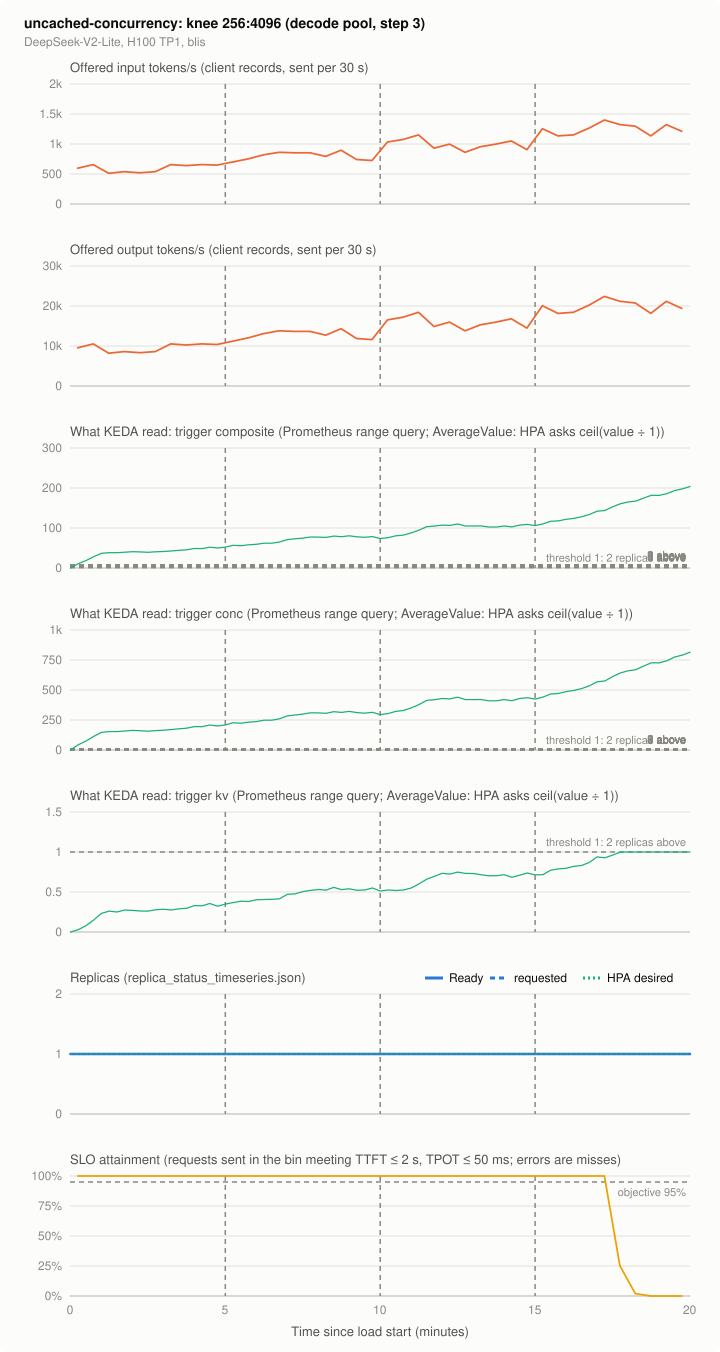

Values plotted in this chart, from the file beside it:
series, t_s, value, source
offered_in, 15.0, 597.3, client records, sent per 30 s
offered_in, 45.0, 657.1, client records, sent per 30 s
offered_in, 75.0, 512.0, client records, sent per 30 s
offered_in, 105.0, 537.6, client records, sent per 30 s
offered_in, 135.0, 520.5, client records, sent per 30 s
offered_in, 165.0, 537.6, client records, sent per 30 s
offered_in, 195.0, 657.1, client records, sent per 30 s
offered_in, 225.0, 640.0, client records, sent per 30 s
offered_in, 255.0, 657.1, client records, sent per 30 s
offered_in, 285.0, 648.5, client records, sent per 30 s
offered_in, 315.0, 699.7, client records, sent per 30 s
offered_in, 345.0, 750.9, client records, sent per 30 s
offered_in, 375.0, 819.2, client records, sent per 30 s
offered_in, 405.0, 861.9, client records, sent per 30 s
offered_in, 435.0, 853.3, client records, sent per 30 s
offered_in, 465.0, 853.3, client records, sent per 30 s
offered_in, 495.0, 793.6, client records, sent per 30 s
offered_in, 525.0, 896.0, client records, sent per 30 s
offered_in, 555.0, 742.4, client records, sent per 30 s
offered_in, 585.0, 725.3, client records, sent per 30 s
offered_in, 615.0, 1033, client records, sent per 30 s
offered_in, 645.0, 1075, client records, sent per 30 s
offered_in, 675.0, 1152, client records, sent per 30 s
offered_in, 705.0, 930.1, client records, sent per 30 s
offered_in, 735.0, 998.4, client records, sent per 30 s
offered_in, 765.0, 861.9, client records, sent per 30 s
offered_in, 795.0, 955.7, client records, sent per 30 s
offered_in, 825.0, 998.4, client records, sent per 30 s
offered_in, 855.0, 1050, client records, sent per 30 s
offered_in, 885.0, 904.5, client records, sent per 30 s
offered_in, 915.0, 1254, client records, sent per 30 s
offered_in, 945.0, 1135, client records, sent per 30 s
offered_in, 975.0, 1152, client records, sent per 30 s
offered_in, 1005, 1263, client records, sent per 30 s
offered_in, 1035, 1399, client records, sent per 30 s
offered_in, 1065, 1323, client records, sent per 30 s
offered_in, 1095, 1297, client records, sent per 30 s
offered_in, 1125, 1135, client records, sent per 30 s
offered_in, 1155, 1323, client records, sent per 30 s
offered_in, 1185, 1212, client records, sent per 30 s
offered_in, 1215, 34.13, client records, sent per 30 s
offered_out, 15.0, 9557, client records, sent per 30 s
offered_out, 45.0, 10513, client records, sent per 30 s
offered_out, 75.0, 8192, client records, sent per 30 s
offered_out, 105.0, 8602, client records, sent per 30 s
offered_out, 135.0, 8329, client records, sent per 30 s
offered_out, 165.0, 8602, client records, sent per 30 s
offered_out, 195.0, 10513, client records, sent per 30 s
offered_out, 225.0, 10240, client records, sent per 30 s
offered_out, 255.0, 10513, client records, sent per 30 s
offered_out, 285.0, 10377, client records, sent per 30 s
offered_out, 315.0, 11196, client records, sent per 30 s
offered_out, 345.0, 12015, client records, sent per 30 s
offered_out, 375.0, 13107, client records, sent per 30 s
offered_out, 405.0, 13790, client records, sent per 30 s
offered_out, 435.0, 13653, client records, sent per 30 s
offered_out, 465.0, 13653, client records, sent per 30 s
offered_out, 495.0, 12698, client records, sent per 30 s
offered_out, 525.0, 14336, client records, sent per 30 s
offered_out, 555.0, 11878, client records, sent per 30 s
... 669 more rows
